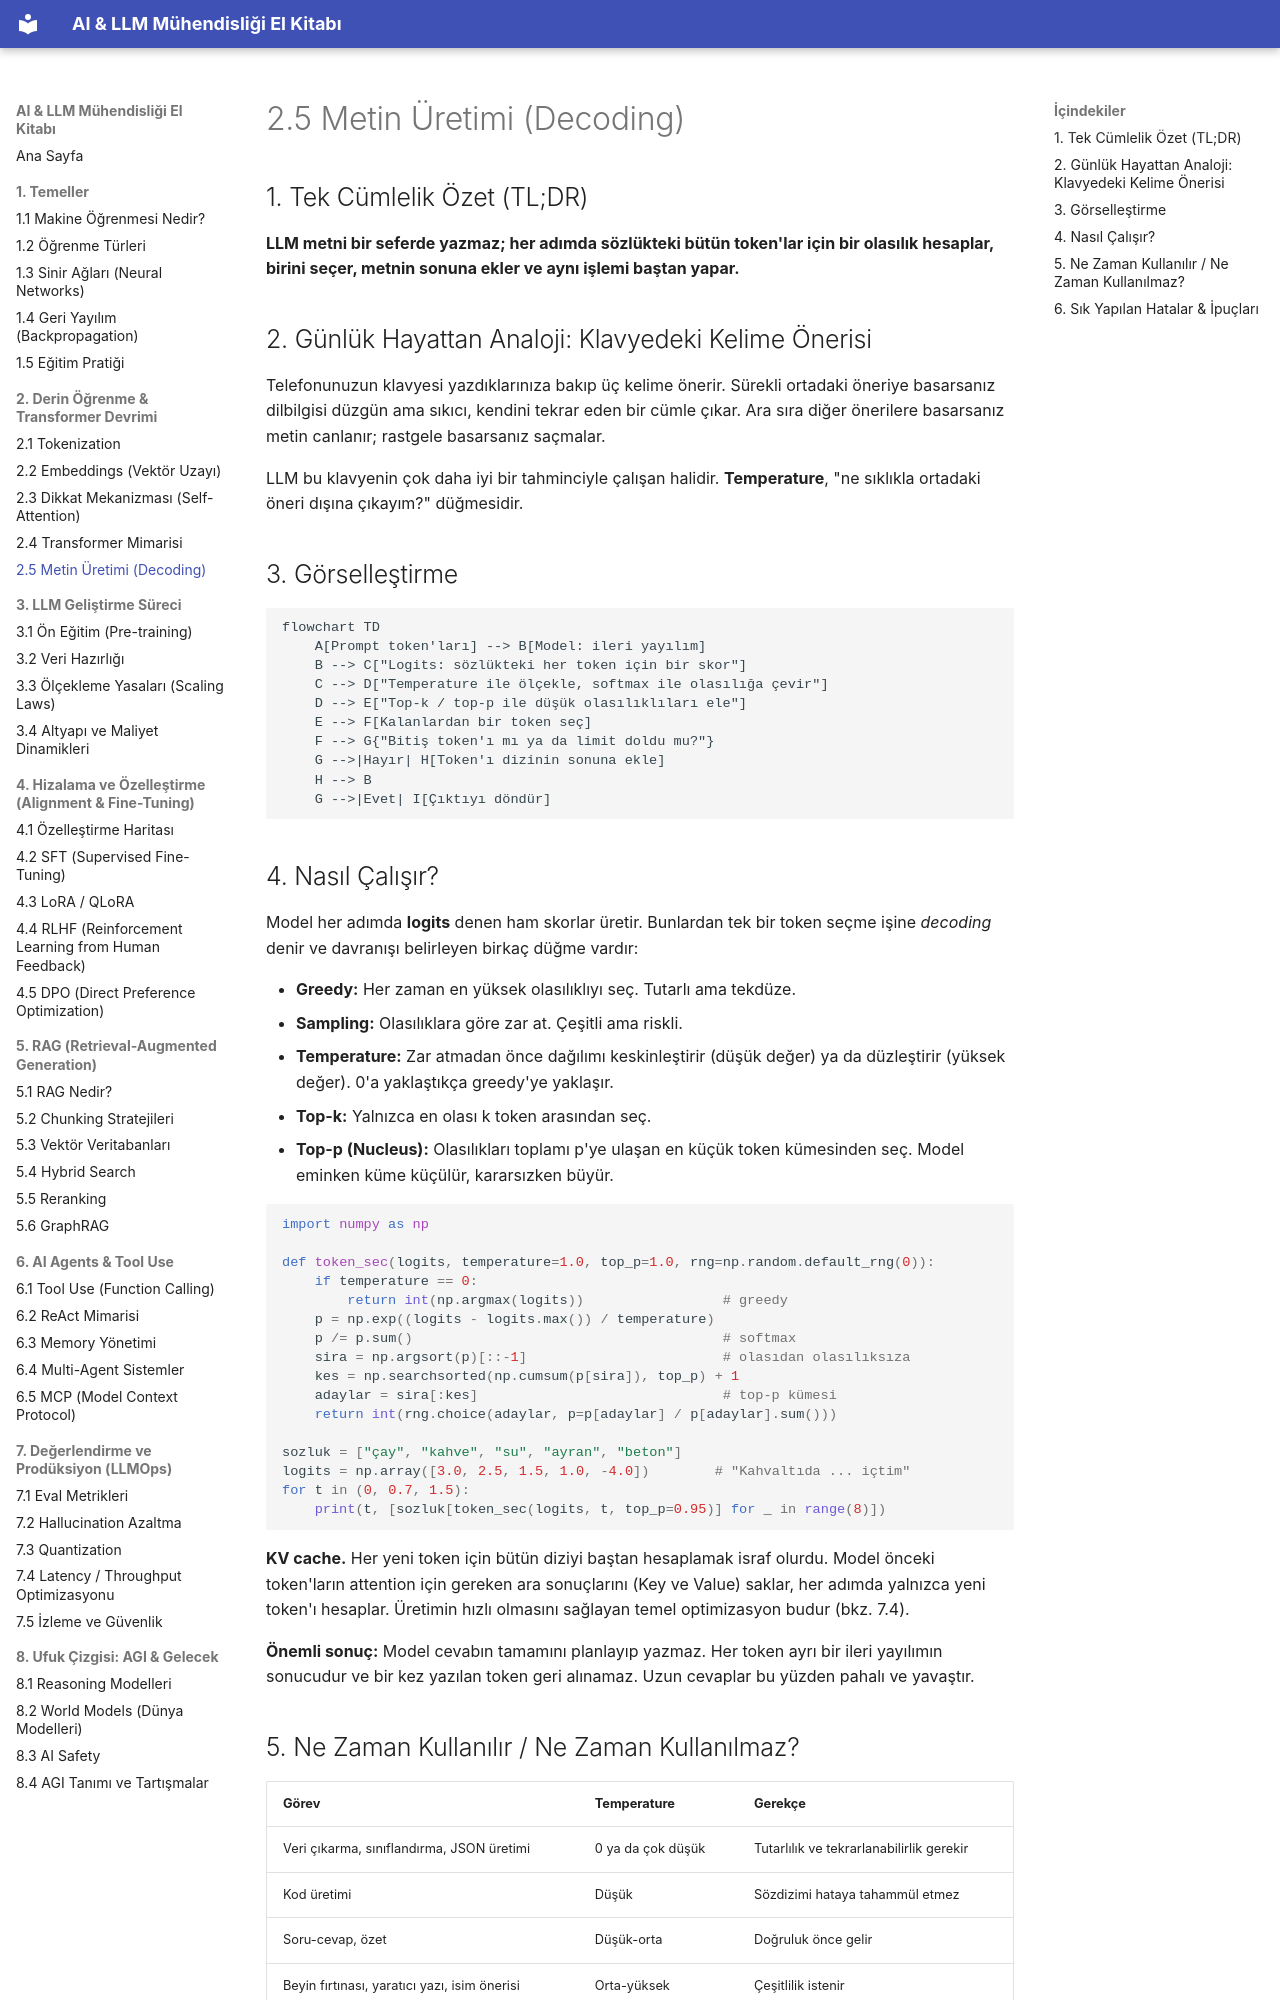

repository: celebibasar/ai-llm-turkish-handbook · page: 02-transformer/05-metin-uretimi/index.html · generator: mkdocs

# 2.5 Metin Üretimi (Decoding)

## 1. Tek Cümlelik Özet (TL;DR)

**LLM metni bir seferde yazmaz; her adımda sözlükteki bütün token'lar için bir olasılık hesaplar, birini seçer, metnin sonuna ekler ve aynı işlemi baştan yapar.**

## 2. Günlük Hayattan Analoji: Klavyedeki Kelime Önerisi

Telefonunuzun klavyesi yazdıklarınıza bakıp üç kelime önerir. Sürekli ortadaki öneriye basarsanız dilbilgisi düzgün ama sıkıcı, kendini tekrar eden bir cümle çıkar. Ara sıra diğer önerilere basarsanız metin canlanır; rastgele basarsanız saçmalar.

LLM bu klavyenin çok daha iyi bir tahminciyle çalışan halidir. **Temperature**, "ne sıklıkla ortadaki öneri dışına çıkayım?" düğmesidir.

## 3. Görselleştirme

```mermaid
flowchart TD
    A[Prompt token'ları] --> B[Model: ileri yayılım]
    B --> C["Logits: sözlükteki her token için bir skor"]
    C --> D["Temperature ile ölçekle, softmax ile olasılığa çevir"]
    D --> E["Top-k / top-p ile düşük olasılıklıları ele"]
    E --> F[Kalanlardan bir token seç]
    F --> G{"Bitiş token'ı mı ya da limit doldu mu?"}
    G -->|Hayır| H[Token'ı dizinin sonuna ekle]
    H --> B
    G -->|Evet| I[Çıktıyı döndür]
```

## 4. Nasıl Çalışır?

Model her adımda **logits** denen ham skorlar üretir. Bunlardan tek bir token seçme işine *decoding* denir ve davranışı belirleyen birkaç düğme vardır:

- **Greedy:** Her zaman en yüksek olasılıklıyı seç. Tutarlı ama tekdüze.
- **Sampling:** Olasılıklara göre zar at. Çeşitli ama riskli.
- **Temperature:** Zar atmadan önce dağılımı keskinleştirir (düşük değer) ya da düzleştirir (yüksek değer). 0'a yaklaştıkça greedy'ye yaklaşır.
- **Top-k:** Yalnızca en olası k token arasından seç.
- **Top-p (Nucleus):** Olasılıkları toplamı p'ye ulaşan en küçük token kümesinden seç. Model eminken küme küçülür, kararsızken büyür.

```python
import numpy as np

def token_sec(logits, temperature=1.0, top_p=1.0, rng=np.random.default_rng(0)):
    if temperature == 0:
        return int(np.argmax(logits))                 # greedy
    p = np.exp((logits - logits.max()) / temperature)
    p /= p.sum()                                      # softmax
    sira = np.argsort(p)[::-1]                        # olasıdan olasılıksıza
    kes = np.searchsorted(np.cumsum(p[sira]), top_p) + 1
    adaylar = sira[:kes]                              # top-p kümesi
    return int(rng.choice(adaylar, p=p[adaylar] / p[adaylar].sum()))

sozluk = ["çay", "kahve", "su", "ayran", "beton"]
logits = np.array([3.0, 2.5, 1.5, 1.0, -4.0])        # "Kahvaltıda ... içtim"
for t in (0, 0.7, 1.5):
    print(t, [sozluk[token_sec(logits, t, top_p=0.95)] for _ in range(8)])
```

**KV cache.** Her yeni token için bütün diziyi baştan hesaplamak israf olurdu. Model önceki token'ların attention için gereken ara sonuçlarını (Key ve Value) saklar, her adımda yalnızca yeni token'ı hesaplar. Üretimin hızlı olmasını sağlayan temel optimizasyon budur (bkz. 7.4).

**Önemli sonuç:** Model cevabın tamamını planlayıp yazmaz. Her token ayrı bir ileri yayılımın sonucudur ve bir kez yazılan token geri alınamaz. Uzun cevaplar bu yüzden pahalı ve yavaştır.
